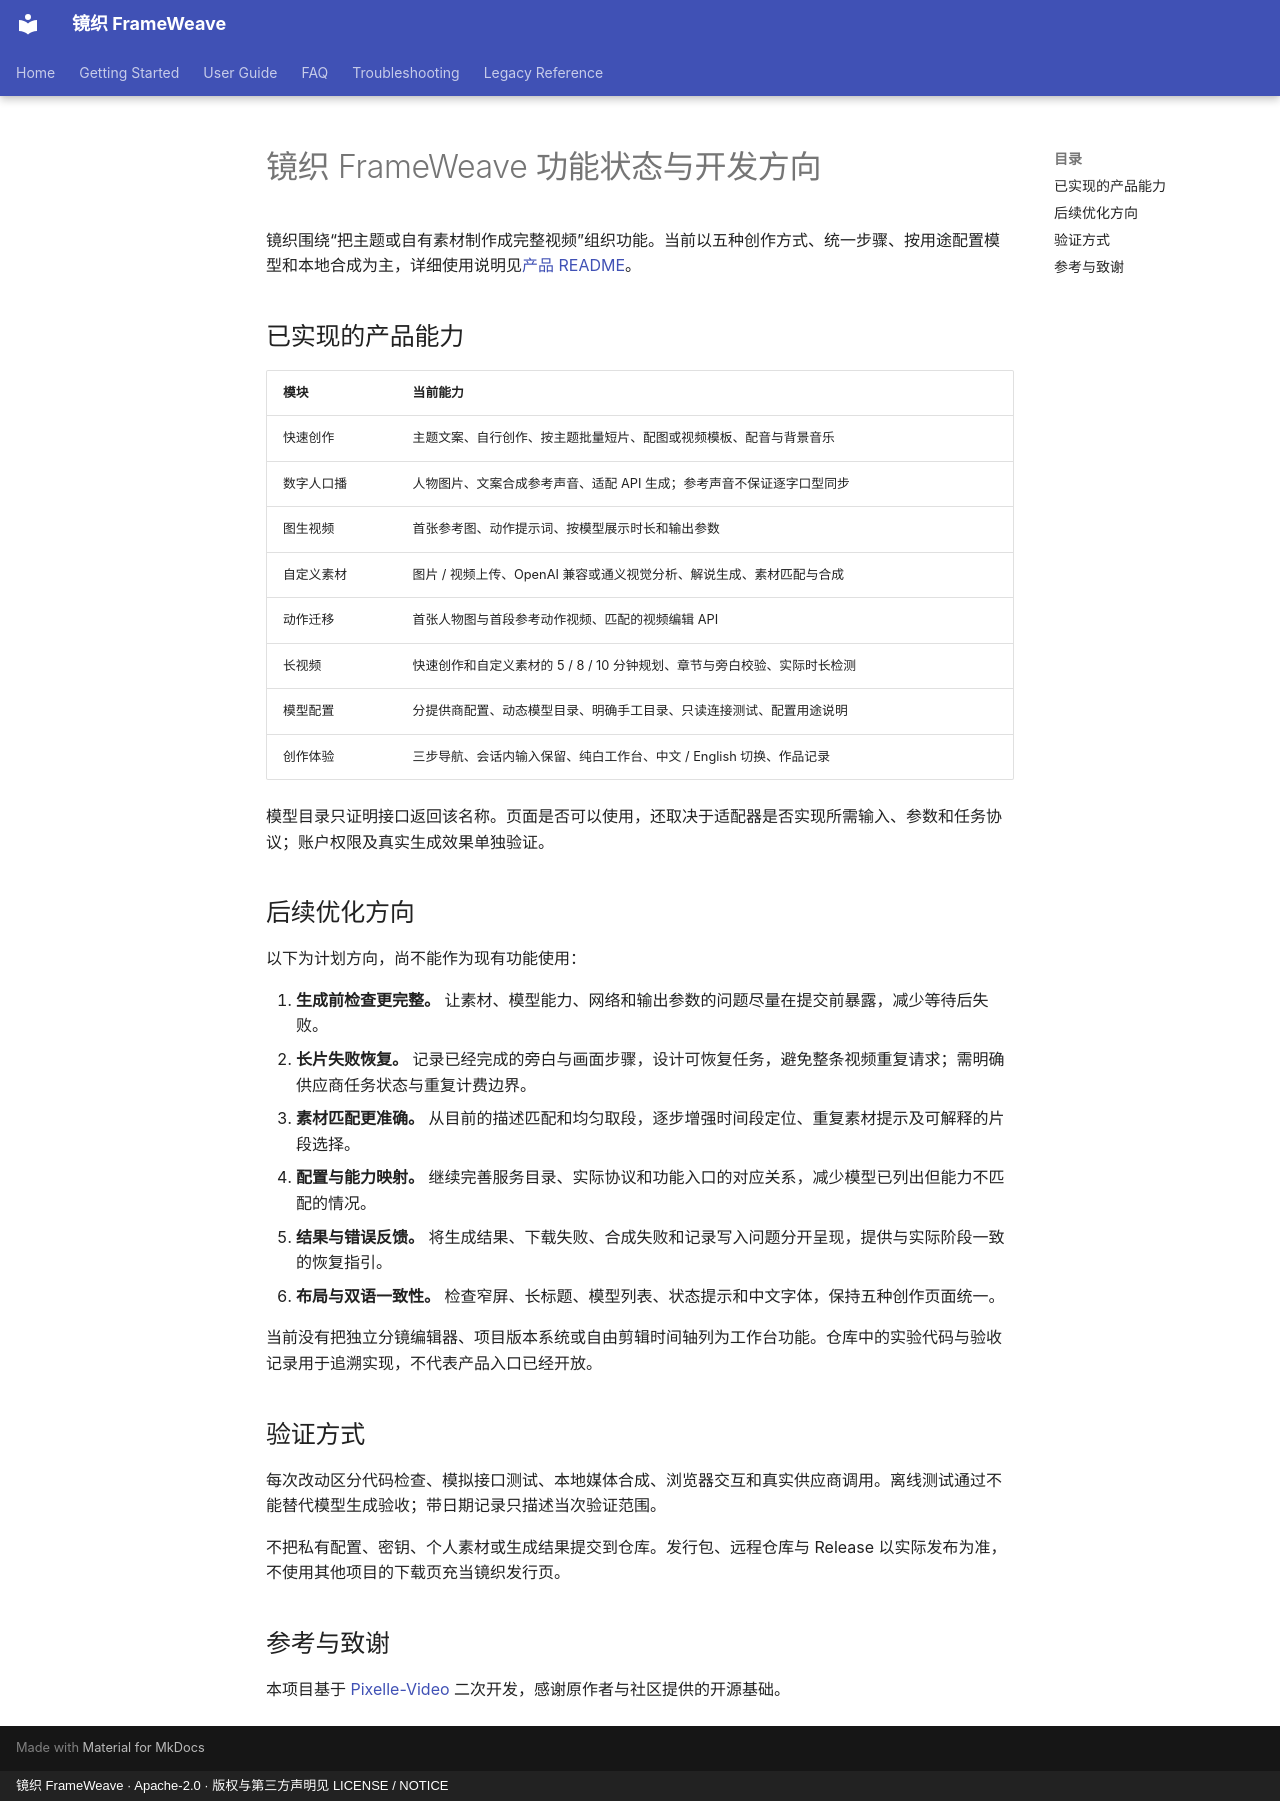

repository: WXJJ0520/FrameWeave · page: frameweave-roadmap/index.html · generator: mkdocs · copyright: 镜织 FrameWeave · Apache-2.0 · 版权与第三方声明见 LICENSE / NOTICE

# 镜织 FrameWeave 功能状态与开发方向

<!-- 已实现能力与后续计划明确分开，避免将路线图当作可用功能承诺。 -->

镜织围绕“把主题或自有素材制作成完整视频”组织功能。当前以五种创作方式、统一步骤、按用途配置模型和本地合成为主，详细使用说明见[产品 README](../README.md)。

## 已实现的产品能力

| 模块 | 当前能力 |
| --- | --- |
| 快速创作 | 主题文案、自行创作、按主题批量短片、配图或视频模板、配音与背景音乐 |
| 数字人口播 | 人物图片、文案合成参考声音、适配 API 生成；参考声音不保证逐字口型同步 |
| 图生视频 | 首张参考图、动作提示词、按模型展示时长和输出参数 |
| 自定义素材 | 图片 / 视频上传、OpenAI 兼容或通义视觉分析、解说生成、素材匹配与合成 |
| 动作迁移 | 首张人物图与首段参考动作视频、匹配的视频编辑 API |
| 长视频 | 快速创作和自定义素材的 5 / 8 / 10 分钟规划、章节与旁白校验、实际时长检测 |
| 模型配置 | 分提供商配置、动态模型目录、明确手工目录、只读连接测试、配置用途说明 |
| 创作体验 | 三步导航、会话内输入保留、纯白工作台、中文 / English 切换、作品记录 |

模型目录只证明接口返回该名称。页面是否可以使用，还取决于适配器是否实现所需输入、参数和任务协议；账户权限及真实生成效果单独验证。

## 后续优化方向

以下为计划方向，尚不能作为现有功能使用：

1. **生成前检查更完整。** 让素材、模型能力、网络和输出参数的问题尽量在提交前暴露，减少等待后失败。
2. **长片失败恢复。** 记录已经完成的旁白与画面步骤，设计可恢复任务，避免整条视频重复请求；需明确供应商任务状态与重复计费边界。
3. **素材匹配更准确。** 从目前的描述匹配和均匀取段，逐步增强时间段定位、重复素材提示及可解释的片段选择。
4. **配置与能力映射。** 继续完善服务目录、实际协议和功能入口的对应关系，减少模型已列出但能力不匹配的情况。
5. **结果与错误反馈。** 将生成结果、下载失败、合成失败和记录写入问题分开呈现，提供与实际阶段一致的恢复指引。
6. **布局与双语一致性。** 检查窄屏、长标题、模型列表、状态提示和中文字体，保持五种创作页面统一。

当前没有把独立分镜编辑器、项目版本系统或自由剪辑时间轴列为工作台功能。仓库中的实验代码与验收记录用于追溯实现，不代表产品入口已经开放。

## 验证方式

每次改动区分代码检查、模拟接口测试、本地媒体合成、浏览器交互和真实供应商调用。离线测试通过不能替代模型生成验收；带日期记录只描述当次验证范围。

不把私有配置、密钥、个人素材或生成结果提交到仓库。发行包、远程仓库与 Release 以实际发布为准，不使用其他项目的下载页充当镜织发行页。

## 参考与致谢

本项目基于 [Pixelle-Video](https://github.com/ATH-MaaS/Pixelle-Video) 二次开发，感谢原作者与社区提供的开源基础。
